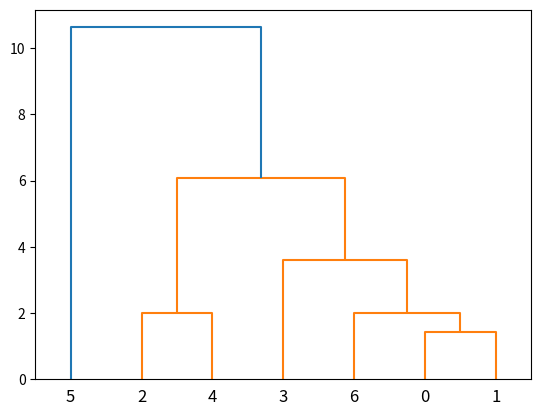

This chart was generated by the following Python code:
import matplotlib.pyplot as plt
#scipy.cluster.hierarchy模块提供了一系列的函数和类来进行聚类分析，这包括使用各种方法构建聚类，以及展示聚类的层次结构。
#dendrogram函数用于绘制系统聚类的树状图。
#linkage函数用于计算聚类的系统聚类方法。
#fcluster函数用于将点分配给系统聚类。
from scipy.cluster.hierarchy import dendrogram,linkage,fcluster

X=[[1,2],[2,3],[5,1],[4,4],[7,1],[9,9],[3,2]]
#linkage函数，调用格式 Z=linkage(Y,‘method’)，method：可取值有：‘single’：最短距离法（默认），
#‘complete’：最长距离法；‘average’：未加权平均距离法；‘weighted’： 加权平均法；‘centroid’：质心距离法；
#‘median’：加权质心距离法；‘ward’：内平方距离法（最小方差算法）
Z=linkage(X,'complete')  #使用linkage函数计算链接矩阵
print(Z)
f=fcluster(Z,4,'distance')
#使用fcluster函数将数据分配到不同簇中  4表示阈值，即控制聚类的停止条件  distance表示计算簇之间距离的准则 可选参数有：
#’inconsistent’、‘distance’、‘maxclust’和’monocrit’
print(f)
#根据聚类结果绘制图
#pic=plt.figure(figsize=(7,5))
dendrogram(Z)  #生成聚类树
plt.show()


